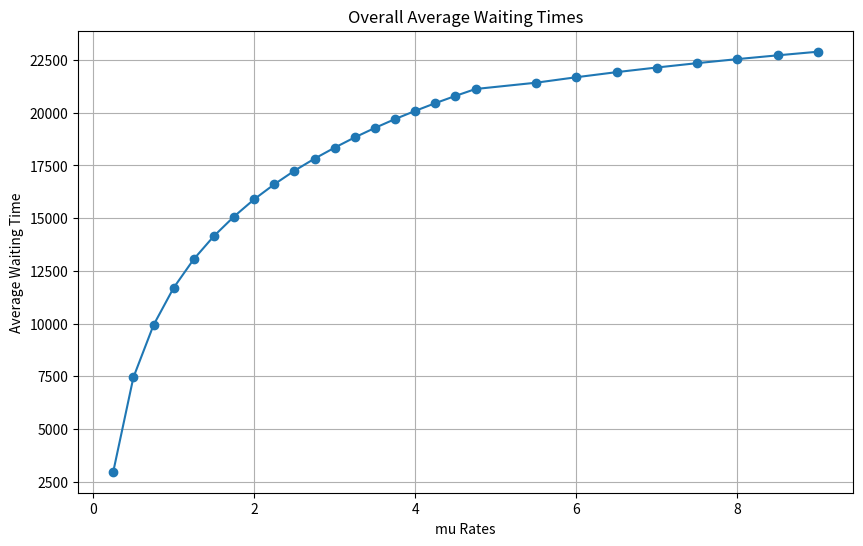
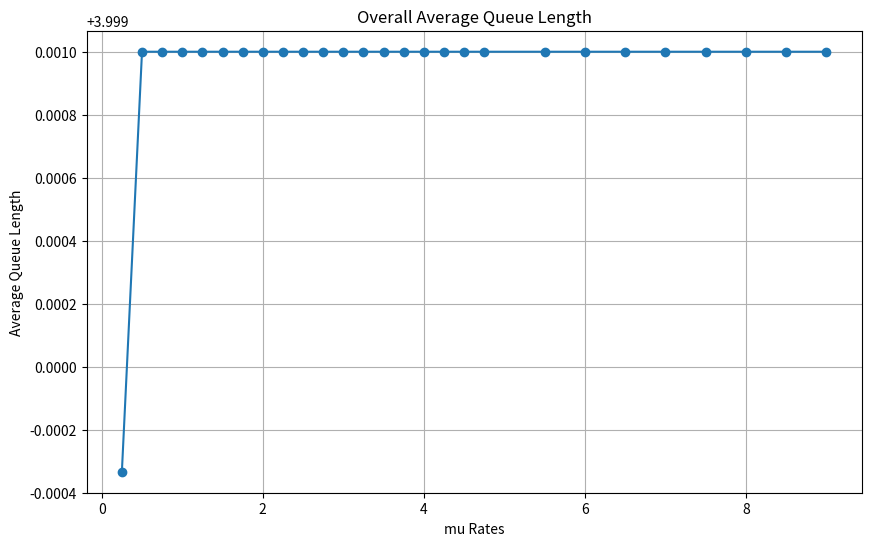
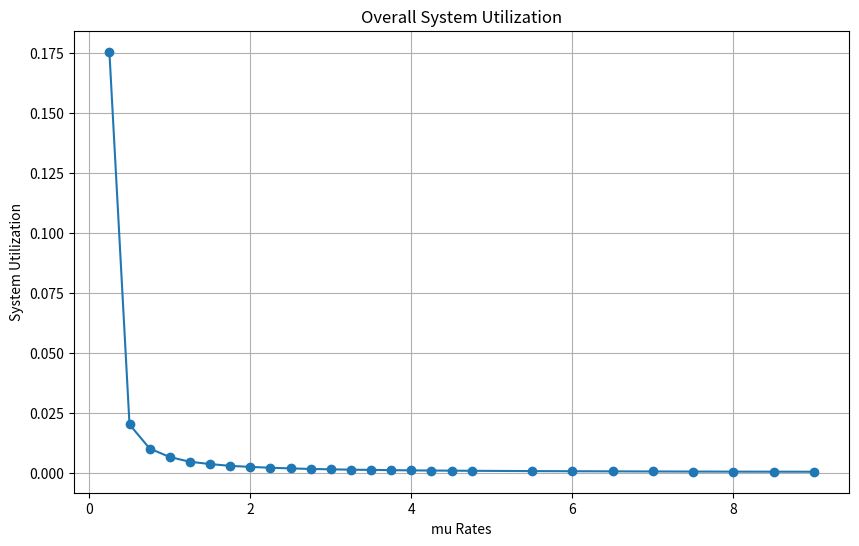
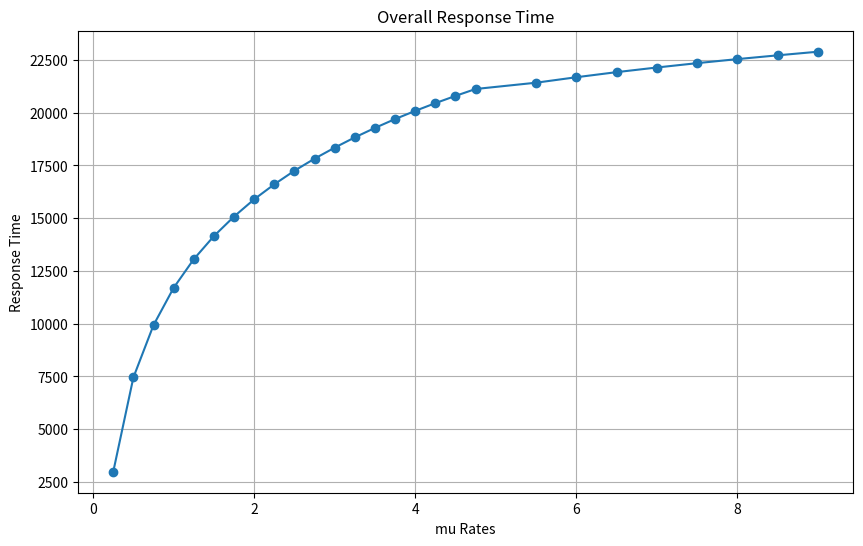

Here is the Python script that generated these plots, in order:
import numpy as np
import matplotlib.pyplot as plt
import os

class ServerDesk:
    def __init__(self):
        self.end_time=0
    
class MMc:
    
    def __init__(self,run_rounds = 10,total_service_time=0,server_time_mean = 2,customers=300,mu_rate=0.5,desks=4,lambda_rates=5):
        
        self.total_service_time=total_service_time
        self.server_time_mean=server_time_mean
        self.customers=customers
        self.desks_num=desks
        self.arrival_time=None
        self.service_time=None
        self.start_time=np.zeros(self.customers)
        self.end_time=np.zeros(self.customers)
        self.desks=[ServerDesk() for _ in range(desks)]
        #self.mu_rate=mu_rate
        self.round=run_rounds
        self.total_work_time=np.zeros(run_rounds+1)
        self.total_bolcking_time=np.zeros(run_rounds+1)
        self.lambda_rates=lambda_rates
        
    def plots(self,x,y,title,y_label):
            plt.figure(figsize=(10, 6))
            plt.plot(x, y, marker='o')
            plt.title(title)
            plt.xlabel('mu Rates')
            plt.ylabel(y_label)
            plt.grid(True)
            if not os.path.exists('MMC_mu_plots'):
                os.makedirs('MMC_mu_plots')
            plt.savefig(f'MMC_mu_plots/{title}.png')
            
            
    def analyze(self,mu_rates,num_repetitions):
        
        overall_average_waiting_times=[]
        overall_average_queue_length=[]
        overall_system_utilization=[]
        overall_response_time=[]
        
        for rate in mu_rates:
            
            #Initialize array for each indicator
            average_waiting_times=np.zeros(num_repetitions)
            average_queue_length=np.zeros(num_repetitions)
            system_utilization=np.zeros(num_repetitions)
            response_time=np.zeros(num_repetitions)
            
            for n in range(num_repetitions):
                self.inital(rate)
                per_average_waiting_time, per_average_queue_length, per_system_utilization,\
                    per_response_time = self.queue()
                
                #Average Waiting Time
                average_waiting_times[n]=per_average_waiting_time
                #Average Queue Length
                average_queue_length[n]=per_average_queue_length
                #System Utilization
                system_utilization[n]=per_system_utilization
                #Response Time
                response_time[n]=per_response_time
            
            overall_average_waiting=np.mean(average_waiting_times)
            overall_average_waiting_times.append(overall_average_waiting)
            
            overall_average_queue=np.mean(average_queue_length)
            overall_average_queue_length.append(overall_average_queue)
            
            overall_sys_utilization =np.mean(system_utilization)
            overall_system_utilization.append(overall_sys_utilization)
            
            overall_rep_time=np.mean(response_time)
            overall_response_time.append(overall_rep_time)
        
        self.plots(mu_rates, overall_average_waiting_times, "Overall Average Waiting Times", "Average Waiting Time")
        self.plots(mu_rates, overall_average_queue_length, "Overall Average Queue Length", "Average Queue Length")
        self.plots(mu_rates, overall_system_utilization, "Overall System Utilization", "System Utilization")
        self.plots(mu_rates, overall_response_time, "Overall Response Time", "Response Time")


        
            
    def queue(self):
        response_time = 0
        queue_lengths=[]
        total_waiting_time=0
        total_system_utilization=0
        wait_time=0
        total_simulation_time=0
        total_busy_time_per_desk=[0 for _ in range(self.desks_num)]
        total_response_time=0
        
        for i in range(self.customers):
            next_desk = min(self.desks,key=lambda desks: desks.end_time)
            desk_index = self.desks.index(next_desk) 
            if next_desk.end_time>self.arrival_time[i]:
                start_time = next_desk.end_time
                wait_time=next_desk.end_time-self.arrival_time[i]
                
                total_waiting_time+=wait_time
                
            else:
                start_time=self.arrival_time[i]
                
            end_time = start_time+self.service_time[i]
            
            self.start_time[i]=start_time
            next_desk.end_time=end_time
            self.end_time[i] = end_time
            response_time=self.end_time[i]-self.arrival_time[i]
            
            total_response_time+=response_time
            total_busy_time_per_desk[desk_index]+=self.service_time[i]
            total_simulation_time=max(total_simulation_time,self.end_time[i])
            
            
            current_queue_length = sum(desk.end_time > self.arrival_time[i] for desk in self.desks)
            print(f"Current queue length at customer {i}: {current_queue_length}")  # 调试输出
            queue_lengths.append(current_queue_length)
            
        per_average_waiting_time=total_waiting_time/self.customers
        per_average_queue_length = np.mean(queue_lengths)
        for busy_time in total_busy_time_per_desk:
            total_system_utilization+=busy_time/total_simulation_time
            
        per_system_utilization=total_system_utilization/self.desks_num
        per_response_time=total_response_time/self.customers
        
        return(per_average_waiting_time, per_average_queue_length, per_system_utilization,\
            per_response_time)
    
    
    def inital(self,rate):
        # Generate a random number following a Poisson distribution
        arrival = np.random.exponential(1/self.lambda_rates,self.customers)
        self.service_time=np.random.exponential(1/rate,self.customers)
        self.arrival_time=np.cumsum(arrival)
        
        

    def main(self,lambda_rates,num_repetitions):
        self.analyze(lambda_rates, num_repetitions)
            
            
if __name__=='__main__':
    mu_rates= [.25,.5,.75,1,1.25,1.5,1.75,2,2.25,2.5,2.75,3,3.25,3.5,3.75,4,4.25,4.5,4.75,5.5,6,6.5,7,7.5,8,8.5,9]
    num_repetitions=20
    mmc=MMc()
    mmc.main(mu_rates,num_repetitions)